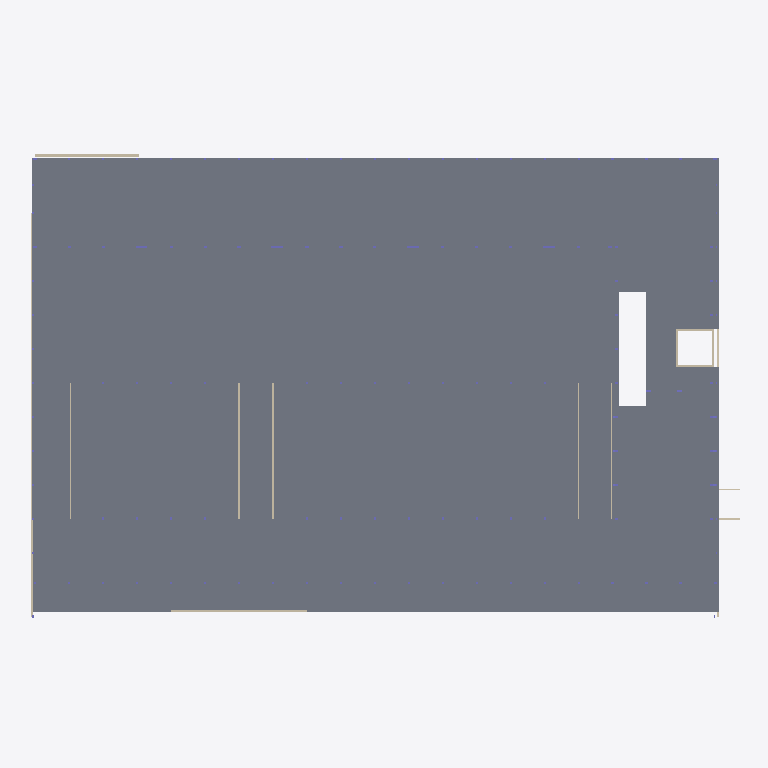
Plan cut of the same IFC building model at storey 'P2' (level 4.00 m, cut at 5.40 m), seen from above with north up, elements coloured by IFC class: 15 walls (beige), 1 slab (grey). Cut surfaces are drawn darker.
Extent 67.0 m × 44.0 m × 16.2 m (x, y, z). Storeys (6): P1 at 0.00 m; P2 at 4.00 m; P3 at 7.50 m; Auditorium at 10.50 m; P4 at 11.50 m; Roof at 15.50 m. Elements (618): 320 IfcColumn, 176 IfcBeam, 85 IfcSlab, 30 IfcWallStandardCase, 5 IfcRoof, 2 IfcWall.

HEADER;
FILE_DESCRIPTION(('ViewDefinition [CoordinationView_V2.0]','RevitIdentifiers [ContentGUID: 6dcc5eaa-7312-482b-bc25-7413a42eb957, VersionGUID: 2fa964f7-460c-48a7-a939-2903ac6d8b9f, NumberOfSaves: 91]','CoordinateReference [CoordinateBase: Shared Coordinates]'),'2;1');
FILE_NAME('Proposal.ifc','2026-04-13T13:59:14+01:00',(''),(''),'ODA SDAI 25.12','Autodesk - Revit 26.4.0.32 (ENU) - 26.4.0.32','');
FILE_SCHEMA(('IFC2X3'));
ENDSEC;
DATA;
#18=IFCPROJECT('1jp5wgSn98AxmbT1DRqKQd',#6,'0001',$,$,'Project Name','Project Status',(#13),#14159);
#48=IFCSITE('1jp5wgSn98AxmbT1DRqKQb',#6,'Default',$,$,#47,$,$,.ELEMENT.,(42,21,31,181945),(-71,-3,-24,-263305),0.0,$,$);
#22=IFCBUILDING('1jp5wgSn98AxmbT1DRqKQc',#6,'',$,$,#21,$,'',.ELEMENT.,$,$,#19);
#25=IFCBUILDINGSTOREY('3Aw$FV5MbAufEo59pkoNgA',#6,'P1',$,$,#24,$,'P1',.ELEMENT.,0.0);
#29=IFCBUILDINGSTOREY('3kSL0VGKv3gxJCujeqtuJj',#6,'P2',$,$,#28,$,'P2',.ELEMENT.,4000.0000000000005);
#33=IFCBUILDINGSTOREY('3Jcm064Vn2iOWhSW$AdvQ5',#6,'P3',$,$,#32,$,'P3',.ELEMENT.,7500.000000000001);
#37=IFCBUILDINGSTOREY('0D$ytGqYXFjuMNotWCwx7r',#6,'Auditorium',$,$,#36,$,'Auditorium',.ELEMENT.,10500.0);
#41=IFCBUILDINGSTOREY('0LIBF5WAf0aut2ABf1cY8c',#6,'P4',$,$,#40,$,'P4',.ELEMENT.,11500.0);
#45=IFCBUILDINGSTOREY('0lgMJtHWn8fwavAGEiQwHF',#6,'Roof',$,$,#44,$,'Roof',.ELEMENT.,15500.0);
#4391=IFCSLAB('2pNQm$eHn1$wzB9nyPhlAo',#6,'Floor:Generic 120mm:326478',$,$,#4367,#4390,'326478',.FLOOR.);
#8552=IFCWALLSTANDARDCASE('2BJ6J5gaP9B9p5bPIVvwOK',#6,'Basic Wall:Generic - 300mm:355247',$,$,#8536,#8540,'355247');
#6527=IFCWALLSTANDARDCASE('2P08yrpAz16O3JDZFlZNbh',#6,'Basic Wall:Generic - 200mm:334956',$,$,#6515,#6519,'334956');
#9061=IFCWALLSTANDARDCASE('0juuILpVP6_QYAGELVehYh',#6,'Basic Wall:Generic - 120mm:370062',$,$,#9049,#9053,'370062');
#9084=IFCWALLSTANDARDCASE('0juuILpVP6_QYAGELVehYg',#6,'Basic Wall:Generic - 120mm:370063',$,$,#9072,#9076,'370063');
#9168=IFCWALLSTANDARDCASE('0juuILpVP6_QYAGELVehGD',#6,'Basic Wall:Generic - 200mm:370984',$,$,#9156,#9160,'370984');
#11939=IFCWALLSTANDARDCASE('0lgMJtHWn8fwavAGEiQx_e',#6,'Basic Wall:Generic - 200mm:406583',$,$,#11927,#11931,'406583');
#9015=IFCWALLSTANDARDCASE('0juuILpVP6_QYAGELVehYf',#6,'Basic Wall:Generic - 120mm:370060',$,$,#9003,#9007,'370060');
#9038=IFCWALLSTANDARDCASE('0juuILpVP6_QYAGELVehYe',#6,'Basic Wall:Generic - 120mm:370061',$,$,#9026,#9030,'370061');
#9107=IFCWALLSTANDARDCASE('0juuILpVP6_QYAGELVehYr',#6,'Basic Wall:Generic - 120mm:370064',$,$,#9095,#9099,'370064');
#6596=IFCWALLSTANDARDCASE('2P08yrpAz16O3JDZFlZKVM',#6,'Basic Wall:Generic - 200mm:336593',$,$,#6584,#6588,'336593');
#8479=IFCWALLSTANDARDCASE('2BJ6J5gaP9B9p5bPIVvwJt',#6,'Basic Wall:Generic - 200mm:354636',$,$,#8467,#8471,'354636');
#8502=IFCWALLSTANDARDCASE('2BJ6J5gaP9B9p5bPIVvwG_',#6,'Basic Wall:Generic - 200mm:354693',$,$,#8490,#8494,'354693');
#8525=IFCWALLSTANDARDCASE('2BJ6J5gaP9B9p5bPIVvwHH',#6,'Basic Wall:Generic - 200mm:354794',$,$,#8513,#8517,'354794');
#8584=IFCWALLSTANDARDCASE('2BJ6J5gaP9B9p5bPIVvw4t',#6,'Basic Wall:Generic - 200mm:355468',$,$,#8572,#8576,'355468');
#6243=IFCWALL('0OwT9niH5FCOj8tuWLjmrW',#6,'Basic Wall:Generic - 240mm:331166',$,$,#6196,#6200,'331166');
ENDSEC;
